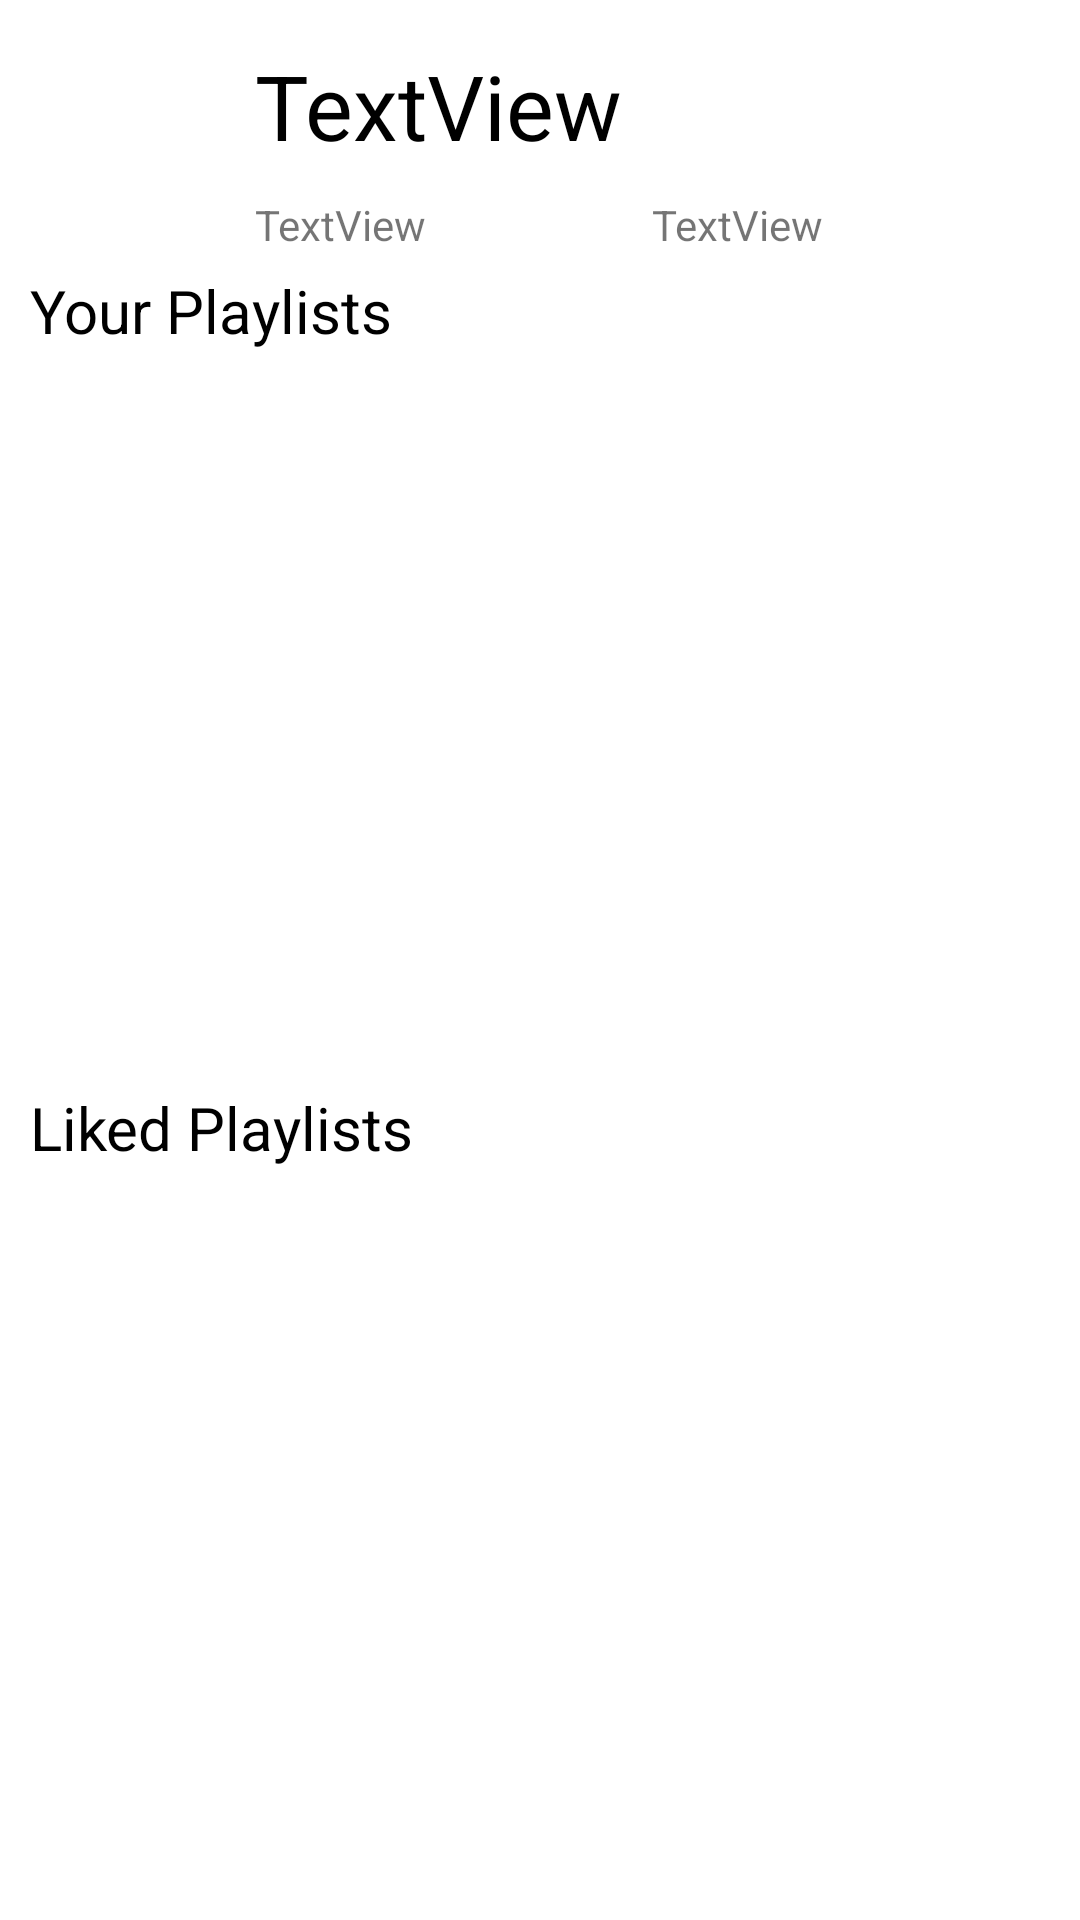

Android layout source for this screen:
<!-- AndroidManifest.xml: application theme Theme.M6T -->
<!-- res/layout/fragment_profile.xml -->
<?xml version="1.0" encoding="utf-8"?>
<FrameLayout xmlns:android="http://schemas.android.com/apk/res/android"
    xmlns:app="http://schemas.android.com/apk/res-auto"
    xmlns:tools="http://schemas.android.com/tools"
    android:layout_width="match_parent"
    android:layout_height="match_parent"
    tools:context=".ProfileFragment">

    <LinearLayout
        android:layout_width="match_parent"
        android:layout_height="match_parent"
        android:layout_margin="10dp"
        android:orientation="vertical">

        <LinearLayout
            android:layout_width="match_parent"
            android:layout_height="wrap_content"
            android:orientation="horizontal">

            <ImageView
                android:id="@+id/imageView5"
                android:layout_width="75dp"
                android:layout_height="75dp"
                android:layout_weight="0"
                android:src="@drawable/profile" />

            <LinearLayout
                android:layout_width="match_parent"
                android:layout_height="wrap_content"
                android:layout_weight="0"
                android:orientation="vertical">

                <TextView
                    android:id="@+id/tv_username_profile"
                    android:layout_width="match_parent"
                    android:layout_height="wrap_content"
                    android:layout_marginTop="5dp"
                    android:layout_marginBottom="10dp"
                    android:layout_weight="0"
                    android:text="TextView"
                    android:textColor="@color/black"
                    android:textSize="30dp" />

                <LinearLayout
                    android:layout_width="match_parent"
                    android:layout_height="match_parent"
                    android:layout_weight="0"
                    android:orientation="horizontal">

                    <TextView
                        android:id="@+id/tv_num_playlists"
                        android:layout_width="wrap_content"
                        android:layout_height="wrap_content"
                        android:layout_weight="1"
                        android:text="TextView" />

                    <TextView
                        android:id="@+id/tv_num_likedPlaylists"
                        android:layout_width="wrap_content"
                        android:layout_height="wrap_content"
                        android:layout_weight="1"
                        android:text="TextView" />
                </LinearLayout>
            </LinearLayout>

        </LinearLayout>

        <TextView
            android:id="@+id/textView20"
            android:layout_width="match_parent"
            android:layout_height="wrap_content"
            android:layout_marginTop="5dp"
            android:layout_marginBottom="5dp"
            android:text="Your Playlists"
            android:textColor="@color/black"
            android:textSize="20dp" />

        <androidx.recyclerview.widget.RecyclerView
            android:id="@+id/rv_playlists_profile"
            android:layout_width="match_parent"
            android:layout_height="0dp"
            android:layout_weight="1">

        </androidx.recyclerview.widget.RecyclerView>

        <TextView
            android:id="@+id/textView21"
            android:layout_width="match_parent"
            android:layout_height="wrap_content"
            android:layout_marginTop="5dp"
            android:layout_marginBottom="5dp"
            android:text="Liked Playlists"
            android:textColor="@color/black"
            android:textSize="20dp" />

        <androidx.recyclerview.widget.RecyclerView
            android:id="@+id/rv_liked_playlists"
            android:layout_width="match_parent"
            android:layout_height="0dp"
            android:layout_weight="1" />
    </LinearLayout>
</FrameLayout>
<!-- resources referenced by this layout -->
<resources>
  <style name="Theme.M6T" parent="Theme.MaterialComponents.DayNight.DarkActionBar">
          
          <item name="colorPrimary">@color/purple_500</item>
          <item name="colorPrimaryVariant">@color/purple_700</item>
          <item name="colorOnPrimary">@color/white</item>
          
          <item name="colorSecondary">@color/teal_200</item>
          <item name="colorSecondaryVariant">@color/teal_700</item>
          <item name="colorOnSecondary">@color/black</item>
          
          <item name="android:statusBarColor" tools:targetApi="l">?attr/colorPrimaryVariant</item>
          
      </style>
  <!-- not gathered from this repository: default colours our renderer supplied (Android Studio template values) -->
  <color name="purple_500">#FF6200EE</color>
  <color name="purple_700">#FF3700B3</color>
  <color name="teal_200">#FF03DAC5</color>
  <color name="teal_700">#FF018786</color>
  <color name="black">#FF000000</color>
  <color name="white">#FFFFFFFF</color>
</resources>
